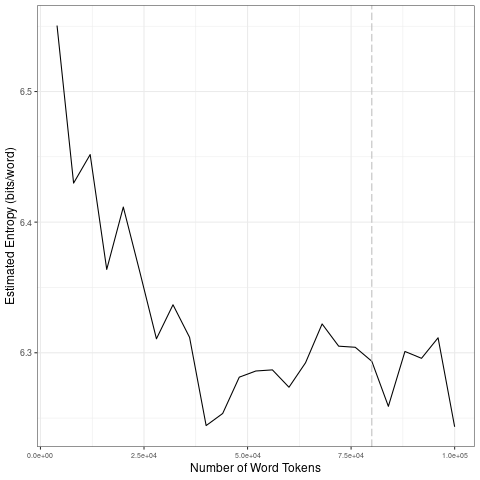

Source data for this figure (header and first rows):
file, entropy.Corpus.Size, entropy.Entropy, sd.Corpus.Size, sd.SD
data/2021_by_en/2021-07-27_tokens_1-gram…, 4000, 6.55, 20000, 0.06902
data/2021_by_en/2021-07-27_tokens_1-gram…, 8000, 6.43, 40000, 0.04379
data/2021_by_en/2021-07-27_tokens_1-gram…, 12000, 6.452, 60000, 0.01376
data/2021_by_en/2021-07-27_tokens_1-gram…, 16000, 6.364, 80000, 0.01196
data/2021_by_en/2021-07-27_tokens_1-gram…, 20000, 6.412, 1e+05, 0.02933
data/2021_by_en/2021-07-27_tokens_1-gram…, 24000, 6.362, 20000, 0.06902
data/2021_by_en/2021-07-27_tokens_1-gram…, 28000, 6.311, 40000, 0.04379
data/2021_by_en/2021-07-27_tokens_1-gram…, 32000, 6.337, 60000, 0.01376
data/2021_by_en/2021-07-27_tokens_1-gram…, 36000, 6.312, 80000, 0.01196
data/2021_by_en/2021-07-27_tokens_1-gram…, 40000, 6.244, 1e+05, 0.02933
data/2021_by_en/2021-07-27_tokens_1-gram…, 44000, 6.254, 20000, 0.06902
data/2021_by_en/2021-07-27_tokens_1-gram…, 48000, 6.281, 40000, 0.04379
data/2021_by_en/2021-07-27_tokens_1-gram…, 52000, 6.286, 60000, 0.01376
data/2021_by_en/2021-07-27_tokens_1-gram…, 56000, 6.287, 80000, 0.01196
data/2021_by_en/2021-07-27_tokens_1-gram…, 60000, 6.274, 1e+05, 0.02933
data/2021_by_en/2021-07-27_tokens_1-gram…, 64000, 6.292, 20000, 0.06902
data/2021_by_en/2021-07-27_tokens_1-gram…, 68000, 6.322, 40000, 0.04379
data/2021_by_en/2021-07-27_tokens_1-gram…, 72000, 6.305, 60000, 0.01376
data/2021_by_en/2021-07-27_tokens_1-gram…, 76000, 6.304, 80000, 0.01196
data/2021_by_en/2021-07-27_tokens_1-gram…, 80000, 6.293, 1e+05, 0.02933
data/2021_by_en/2021-07-27_tokens_1-gram…, 84000, 6.259, 20000, 0.06902
data/2021_by_en/2021-07-27_tokens_1-gram…, 88000, 6.301, 40000, 0.04379
data/2021_by_en/2021-07-27_tokens_1-gram…, 92000, 6.296, 60000, 0.01376
data/2021_by_en/2021-07-27_tokens_1-gram…, 96000, 6.311, 80000, 0.01196
data/2021_by_en/2021-07-27_tokens_1-gram…, 1e+05, 6.243, 1e+05, 0.02933
